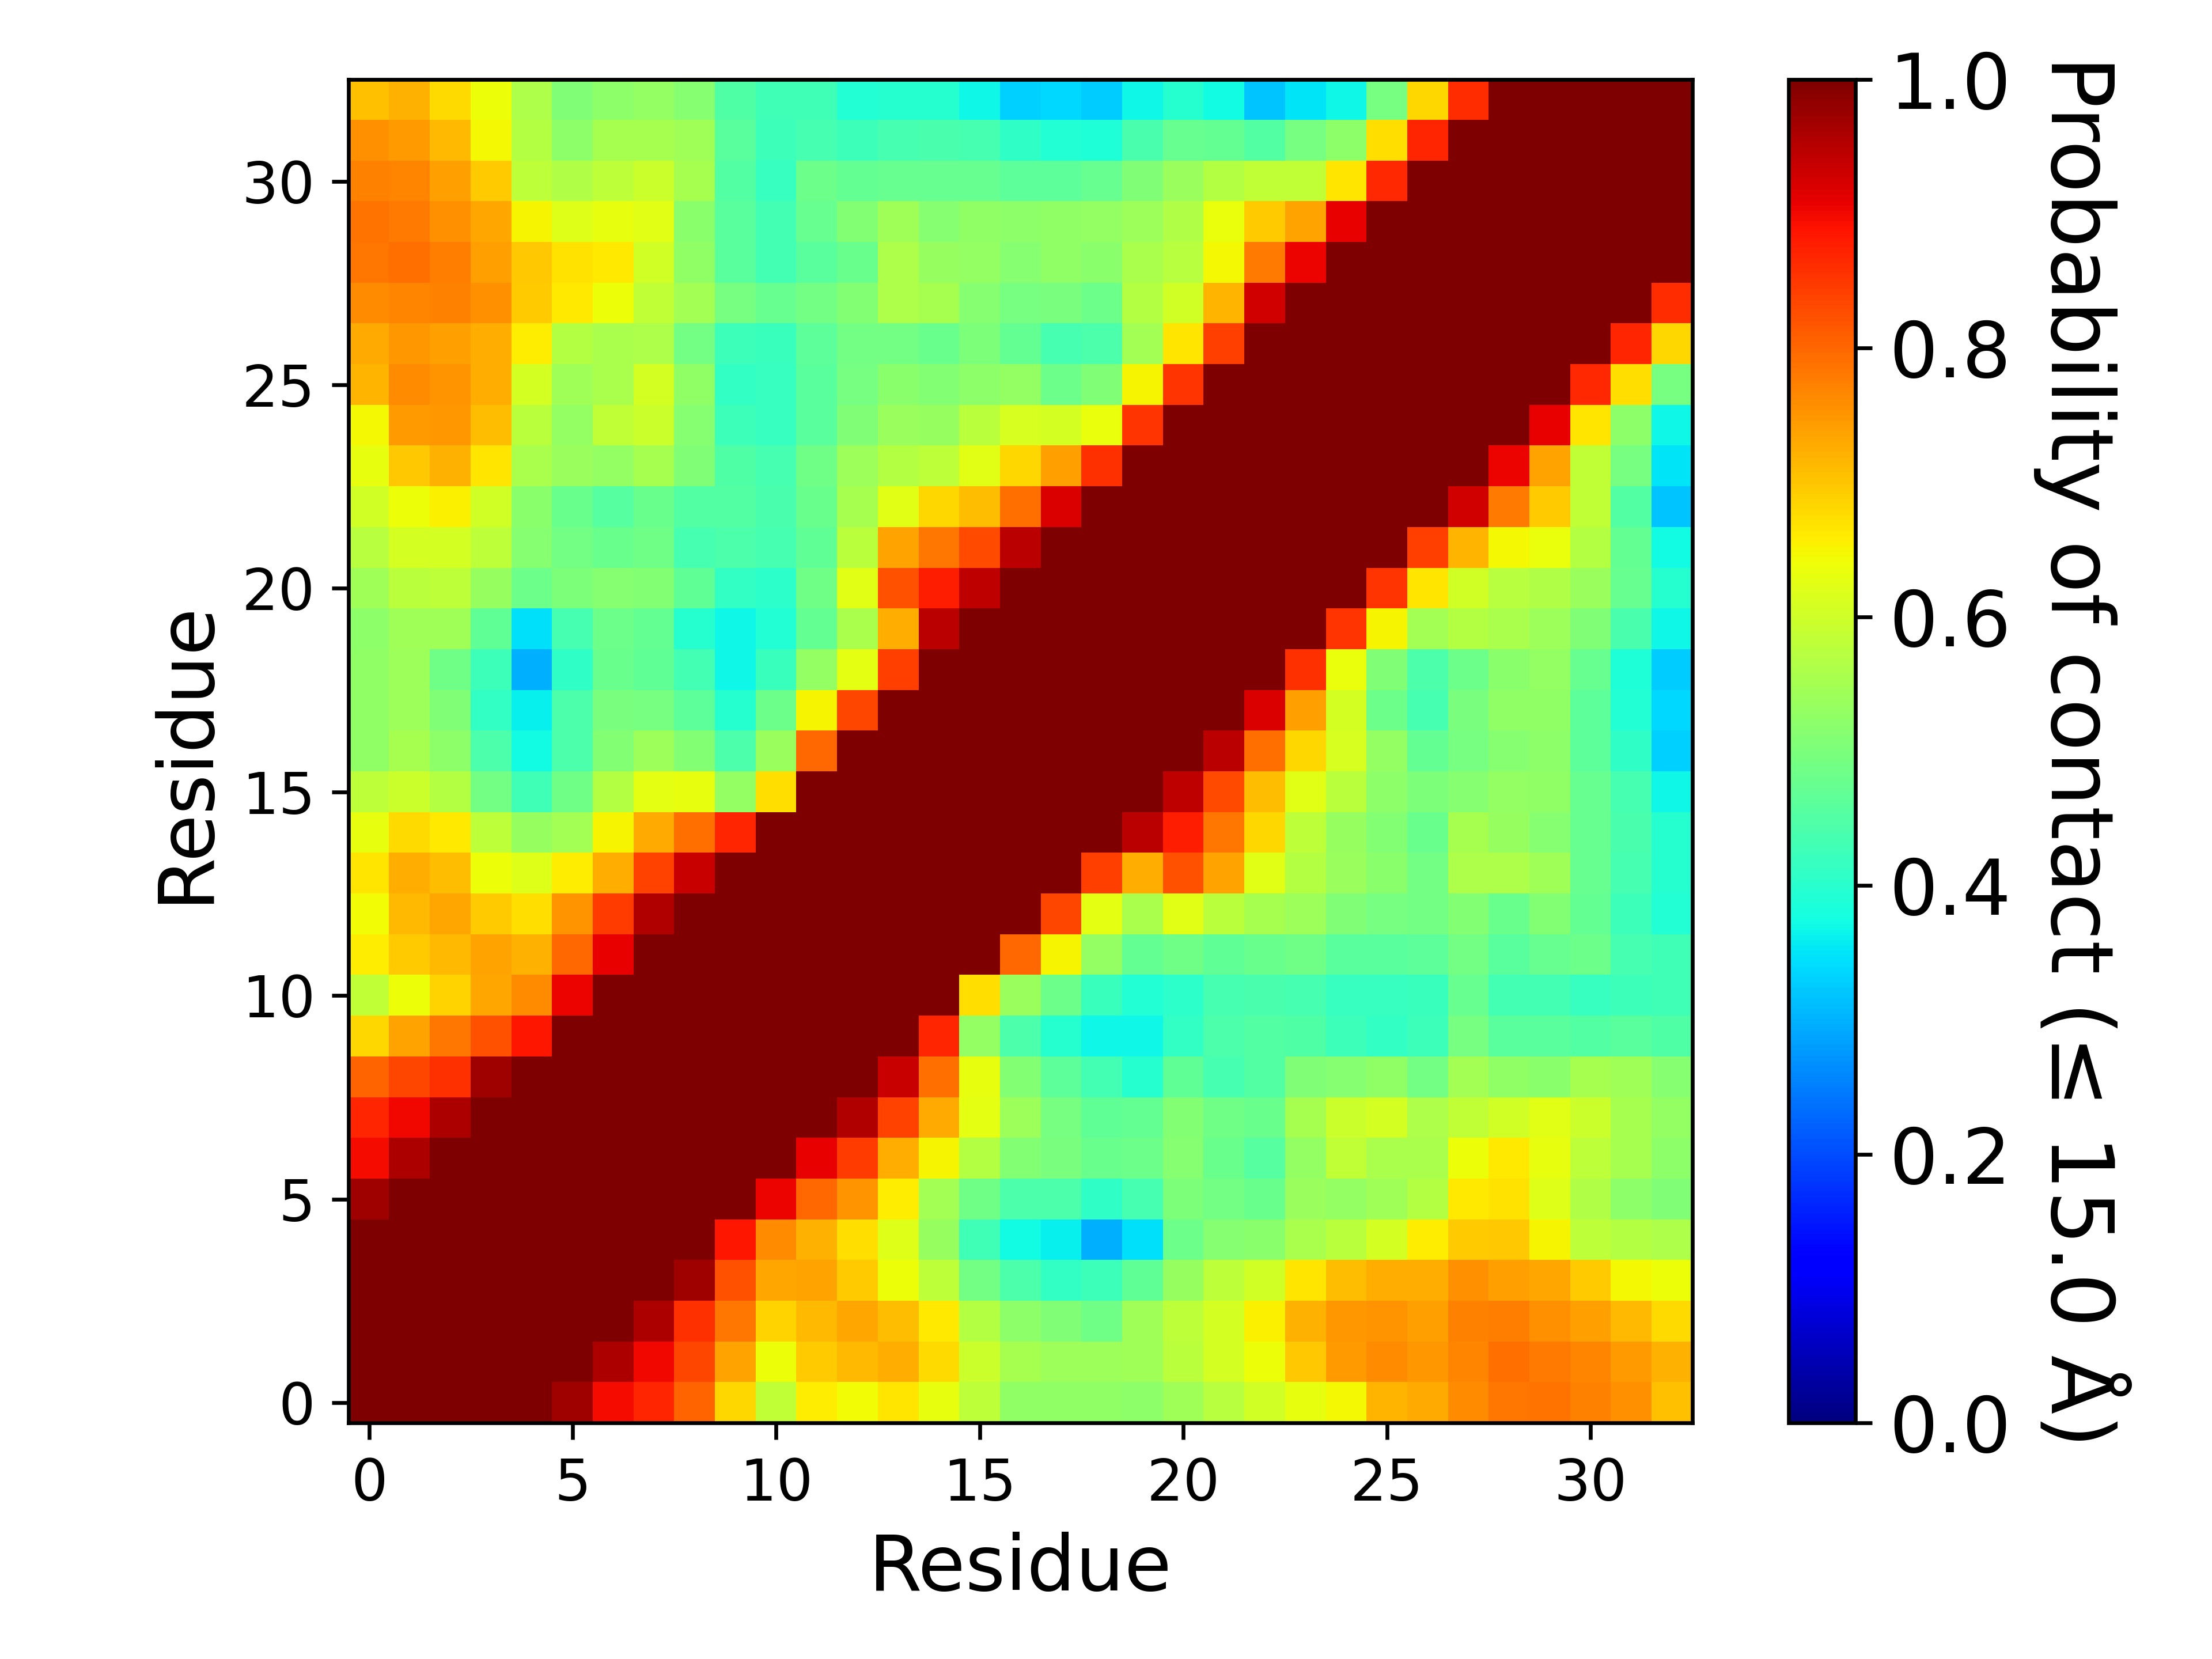

The data file committed next to this chart (first rows):
, 1, 2, 3, 4, 5, 6, 7, 8, 9, 10, 11, 12, 13, 14, 15, 16, 17, 18, 19, 20, 21, 22, 23
1, 1.0, 1.0, 1.0, 1.0, 1.0, 0.9717, 0.8971, 0.8687, 0.8019, 0.6827, 0.5842, 0.6574, 0.6439, 0.6654, 0.6315, 0.5802, 0.5235, 0.526, 0.5254, 0.523, 0.5442, 0.5713, 0.6019
2, 1.0, 1.0, 1.0, 1.0, 1.0, 1.0, 0.9584, 0.9002, 0.8336, 0.7375, 0.6399, 0.6916, 0.7118, 0.7234, 0.6796, 0.5949, 0.5546, 0.5396, 0.542, 0.5463, 0.5753, 0.608, 0.6402
3, 1.0, 1.0, 1.0, 1.0, 1.0, 1.0, 1.0, 0.9593, 0.8574, 0.7818, 0.6867, 0.7121, 0.733, 0.709, 0.663, 0.5669, 0.5206, 0.5069, 0.4862, 0.544, 0.579, 0.6074, 0.6533
4, 1.0, 1.0, 1.0, 1.0, 1.0, 1.0, 1.0, 1.0, 0.9719, 0.8222, 0.7338, 0.7365, 0.6944, 0.6374, 0.5785, 0.4889, 0.4421, 0.4121, 0.4221, 0.4676, 0.5336, 0.5789, 0.6041
5, 1.0, 1.0, 1.0, 1.0, 1.0, 1.0, 1.0, 1.0, 1.0, 0.8863, 0.7588, 0.7224, 0.6723, 0.6207, 0.5335, 0.4295, 0.374, 0.3609, 0.2973, 0.3455, 0.481, 0.5139, 0.5187
6, 0.9717, 1.0, 1.0, 1.0, 1.0, 1.0, 1.0, 1.0, 1.0, 1.0, 0.9025, 0.8001, 0.7516, 0.658, 0.5507, 0.485, 0.4415, 0.4441, 0.4068, 0.4341, 0.5021, 0.4921, 0.4792
7, 0.8971, 0.9584, 1.0, 1.0, 1.0, 1.0, 1.0, 1.0, 1.0, 1.0, 1.0, 0.9065, 0.8465, 0.7234, 0.6498, 0.5681, 0.5096, 0.4975, 0.4772, 0.4832, 0.5143, 0.4767, 0.4553
8, 0.8687, 0.9002, 0.9593, 1.0, 1.0, 1.0, 1.0, 1.0, 1.0, 1.0, 1.0, 1.0, 0.9553, 0.8397, 0.7272, 0.6263, 0.5429, 0.4941, 0.4653, 0.4705, 0.5115, 0.4874, 0.4796
9, 0.8019, 0.8336, 0.8574, 0.9719, 1.0, 1.0, 1.0, 1.0, 1.0, 1.0, 1.0, 1.0, 1.0, 0.9365, 0.7914, 0.6302, 0.5093, 0.4621, 0.4299, 0.3984, 0.465, 0.4347, 0.4531
10, 0.6827, 0.7375, 0.7818, 0.8222, 0.8863, 1.0, 1.0, 1.0, 1.0, 1.0, 1.0, 1.0, 1.0, 1, 0.8707, 0.53, 0.4424, 0.396, 0.3704, 0.3709, 0.4109, 0.4442, 0.4523
11, 0.5842, 0.6399, 0.6867, 0.7338, 0.7588, 0.9025, 1.0, 1.0, 1.0, 1.0, 1.0, 1.0, 1.0, 1.0, 1.0, 0.6758, 0.5379, 0.481, 0.4198, 0.394, 0.4025, 0.4361, 0.4378
12, 0.6574, 0.6916, 0.7121, 0.7365, 0.7224, 0.8001, 0.9065, 1.0, 1.0, 1.0, 1.0, 1.0, 1.0, 1.0, 1.0, 1.0, 0.7985, 0.6505, 0.5302, 0.4689, 0.4881, 0.4648, 0.4782
13, 0.6439, 0.7118, 0.733, 0.6944, 0.6723, 0.7516, 0.8465, 0.9553, 1.0, 1.0, 1.0, 1.0, 1.0, 1.0, 1.0, 1.0, 1.0, 0.8329, 0.6251, 0.5573, 0.6232, 0.5752, 0.5544
14, 0.6654, 0.7234, 0.709, 0.6374, 0.6207, 0.658, 0.7234, 0.8397, 0.9365, 1, 1.0, 1.0, 1.0, 1.0, 1.0, 1.0, 1.0, 1.0, 0.8435, 0.7243, 0.8211, 0.7382, 0.6226
15, 0.6315, 0.6796, 0.663, 0.5785, 0.5335, 0.5507, 0.6498, 0.7272, 0.7914, 0.8707, 1.0, 1.0, 1.0, 1.0, 1.0, 1.0, 1.0, 1.0, 1.0, 0.9469, 0.8786, 0.7844, 0.683
16, 0.5802, 0.5949, 0.5669, 0.4889, 0.4295, 0.485, 0.5681, 0.6263, 0.6302, 0.53, 0.6758, 1.0, 1.0, 1.0, 1.0, 1.0, 1.0, 1.0, 1.0, 1.0, 0.9442, 0.8293, 0.7094
17, 0.5235, 0.5546, 0.5206, 0.4421, 0.374, 0.4415, 0.5096, 0.5429, 0.5093, 0.4424, 0.5379, 0.7985, 1.0, 1.0, 1.0, 1.0, 1.0, 1.0, 1.0, 1.0, 1.0, 0.9485, 0.791
18, 0.526, 0.5396, 0.5069, 0.4121, 0.3609, 0.4441, 0.4975, 0.4941, 0.4621, 0.396, 0.481, 0.6505, 0.8329, 1.0, 1.0, 1.0, 1.0, 1.0, 1.0, 1.0, 1.0, 1.0, 0.9198
19, 0.5254, 0.542, 0.4862, 0.4221, 0.2973, 0.4068, 0.4772, 0.4653, 0.4299, 0.3704, 0.4198, 0.5302, 0.6251, 0.8435, 1.0, 1.0, 1.0, 1.0, 1.0, 1.0, 1.0, 1.0, 1.0
20, 0.523, 0.5463, 0.544, 0.4676, 0.3455, 0.4341, 0.4832, 0.4705, 0.3984, 0.3709, 0.394, 0.4689, 0.5573, 0.7243, 0.9469, 1.0, 1.0, 1.0, 1.0, 1.0, 1.0, 1.0, 1.0
21, 0.5442, 0.5753, 0.579, 0.5336, 0.481, 0.5021, 0.5143, 0.5115, 0.465, 0.4109, 0.4025, 0.4881, 0.6232, 0.8211, 0.8786, 0.9442, 1.0, 1.0, 1.0, 1.0, 1.0, 1.0, 1.0
22, 0.5713, 0.608, 0.6074, 0.5789, 0.5139, 0.4921, 0.4767, 0.4874, 0.4347, 0.4442, 0.4361, 0.4648, 0.5752, 0.7382, 0.7844, 0.8293, 0.9485, 1.0, 1.0, 1.0, 1.0, 1.0, 1.0
23, 0.6019, 0.6402, 0.6533, 0.6041, 0.5187, 0.4792, 0.4553, 0.4796, 0.4531, 0.4523, 0.4378, 0.4782, 0.5544, 0.6226, 0.683, 0.7094, 0.791, 0.9198, 1.0, 1.0, 1.0, 1.0, 1.0
24, 0.6327, 0.6968, 0.7192, 0.667, 0.5553, 0.5362, 0.5309, 0.5508, 0.506, 0.4474, 0.4337, 0.4852, 0.5426, 0.5697, 0.5801, 0.6226, 0.6819, 0.7401, 0.8583, 1.0, 1.0, 1.0, 1.0
25, 0.6472, 0.7456, 0.7492, 0.7084, 0.5776, 0.5305, 0.5854, 0.5946, 0.5127, 0.4253, 0.4165, 0.4595, 0.5062, 0.5371, 0.5319, 0.5761, 0.6111, 0.6059, 0.6334, 0.8517, 1.0, 1.0, 1.0
26, 0.718, 0.7579, 0.7535, 0.7231, 0.6075, 0.543, 0.5562, 0.6087, 0.5242, 0.4133, 0.4145, 0.4607, 0.4959, 0.5182, 0.5081, 0.522, 0.5308, 0.4836, 0.5065, 0.6513, 0.8524, 1.0, 1.0
27, 0.7282, 0.7462, 0.7396, 0.7234, 0.6572, 0.5675, 0.555, 0.5592, 0.49, 0.4233, 0.4216, 0.4646, 0.4894, 0.4897, 0.4767, 0.5016, 0.4713, 0.4341, 0.4431, 0.5489, 0.665, 0.8408, 1.0
28, 0.7611, 0.7694, 0.7724, 0.7569, 0.6951, 0.6618, 0.6405, 0.5828, 0.5483, 0.4955, 0.4753, 0.4895, 0.5111, 0.5596, 0.5522, 0.5143, 0.4958, 0.4981, 0.483, 0.5677, 0.6043, 0.7155, 0.9279
29, 0.7839, 0.7909, 0.7752, 0.7395, 0.698, 0.6683, 0.6602, 0.6042, 0.5264, 0.4582, 0.4314, 0.4598, 0.4766, 0.5605, 0.5351, 0.5277, 0.5152, 0.5238, 0.5165, 0.5559, 0.5738, 0.6463, 0.7776
30, 0.7867, 0.7808, 0.7575, 0.7305, 0.6499, 0.6193, 0.6314, 0.6223, 0.5176, 0.4578, 0.431, 0.4759, 0.5104, 0.544, 0.5155, 0.5242, 0.5226, 0.5262, 0.5288, 0.5406, 0.5661, 0.634, 0.6948
31, 0.7712, 0.7684, 0.7391, 0.6923, 0.5789, 0.5628, 0.5798, 0.5963, 0.5531, 0.4506, 0.4161, 0.4839, 0.4722, 0.4755, 0.4749, 0.4728, 0.4648, 0.4629, 0.4751, 0.5053, 0.5371, 0.5675, 0.5845
32, 0.7542, 0.7454, 0.7125, 0.6481, 0.568, 0.5217, 0.5519, 0.5533, 0.5459, 0.4586, 0.4241, 0.4372, 0.4226, 0.434, 0.4376, 0.4361, 0.4093, 0.3906, 0.3887, 0.439, 0.4755, 0.4705, 0.4527
33, 0.7064, 0.7209, 0.6781, 0.639, 0.561, 0.5041, 0.5208, 0.53, 0.5147, 0.4483, 0.4263, 0.4282, 0.3914, 0.3972, 0.3981, 0.37, 0.3318, 0.3374, 0.3252, 0.3678, 0.3951, 0.3726, 0.3169
